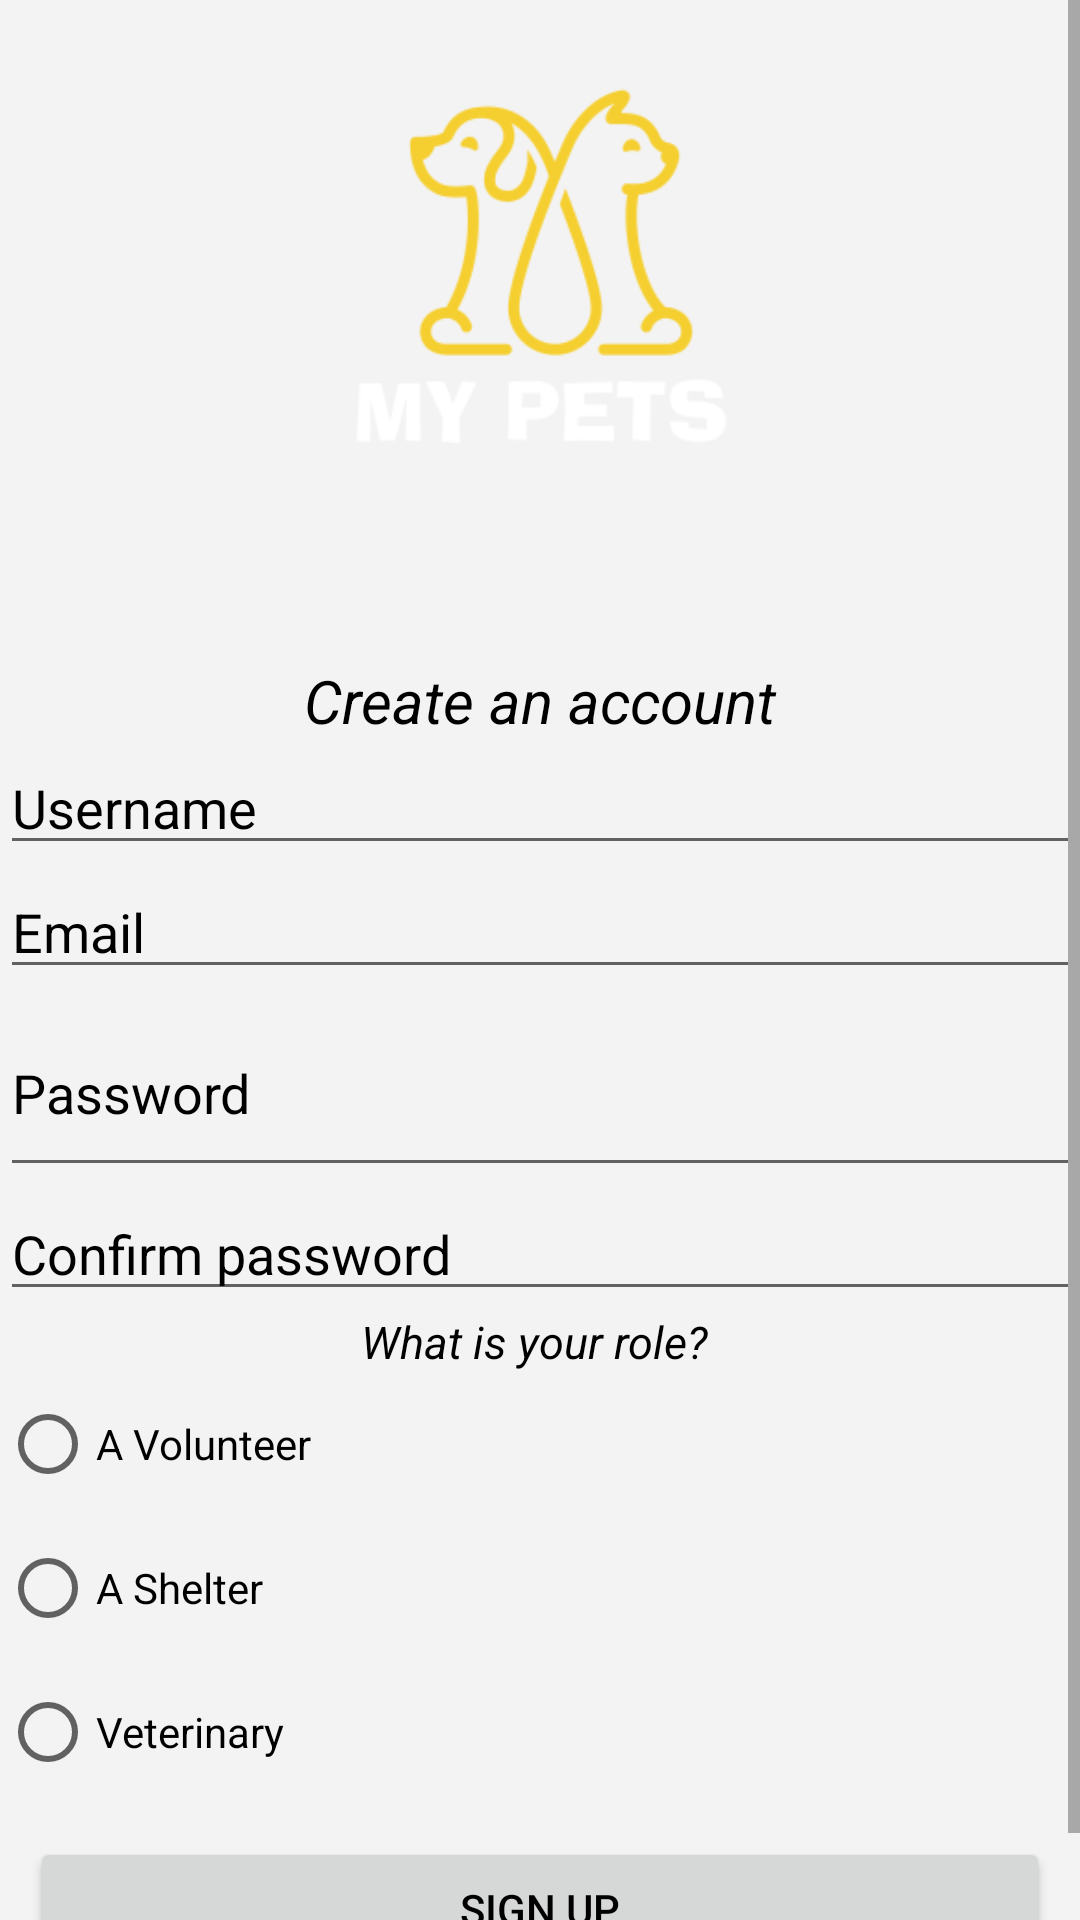

Android layout source for this screen:
<!-- AndroidManifest.xml: application theme Theme.MyPets -->
<!-- res/layout/activity_register.xml -->
<?xml version="1.0" encoding="utf-8"?>
<androidx.constraintlayout.widget.ConstraintLayout
    xmlns:android="http://schemas.android.com/apk/res/android"
    xmlns:app="http://schemas.android.com/apk/res-auto"
    xmlns:tools="http://schemas.android.com/tools"
    android:layout_width="match_parent"
    android:layout_height="match_parent"
    android:background="@color/gray"
    tools:context=".RegisterActivity">
    <ScrollView
        android:layout_width="match_parent"
        android:layout_height="match_parent">


        <LinearLayout
            android:orientation="vertical"
            android:layout_width="match_parent"
            android:layout_height="match_parent">

            <ImageView
                android:layout_gravity="center"
                    android:layout_width="match_parent"
                    android:layout_height="200dp"
                    android:src="@mipmap/ic_logo_foreground" />

            <TextView
                android:layout_marginTop="20dp"
                android:layout_width="match_parent"
                android:layout_height="wrap_content"
                android:text="Create an account"
                android:textStyle="italic"
                android:textAlignment="center"
                android:layout_gravity="center"
                android:textColor="@color/black"
                android:textSize="20dp"/>





            <LinearLayout
                android:layout_width="wrap_content"
                android:layout_height="wrap_content"
                android:orientation="vertical">

                <EditText
                    android:id="@+id/txtName"
                    android:layout_width="match_parent"
                    android:layout_height="wrap_content"
                    android:ems="20"
                    android:inputType="text"
                    android:hint="Username "
                    android:textColor="@color/black"
                    android:textColorHint="@color/black"/>

                <EditText
                    android:id="@+id/TxtEmailRegister"
                    android:layout_width="match_parent"
                    android:layout_height="wrap_content"
                    android:ems="20"
                    android:inputType="textWebEmailAddress"
                    android:hint="Email "
                    android:textColor="@color/black"
                    android:textColorHint="@color/black"/>


                <EditText
                    android:id="@+id/txtPwdRegister"
                    android:layout_width="match_parent"
                    android:layout_height="66dp"
                    android:ems="20"
                    android:inputType="textPassword"
                    android:hint="Password"
                    android:textColor="@color/black"
                    android:textColorHint="@color/black"/>

                <EditText
                    android:id="@+id/txtPwdRegisterConf"
                    android:layout_width="match_parent"
                    android:layout_height="wrap_content"
                    android:ems="20"
                    android:inputType="textPassword"
                    android:hint="Confirm password "
                    android:textColor="@color/black"
                    android:textColorHint="@color/black"/>



            </LinearLayout>


            <TextView
                android:layout_width="match_parent"
                android:layout_height="wrap_content"
                android:text="What is your role? "
                android:textColor="@color/black"
                android:gravity="center"
                android:textStyle="italic"
                android:layout_gravity="center"
                android:textSize="15dp">

            </TextView>

            <LinearLayout
                android:layout_width="match_parent"
                android:layout_height="145dp"
                android:orientation="vertical">

                <RadioGroup
                    android:id="@+id/RadioGroupeReg"
                    android:layout_width="wrap_content"
                    android:layout_height="wrap_content">

                    <RadioButton
                        android:id="@+id/RadioButton1"
                        android:layout_width="match_parent"
                        android:layout_height="wrap_content"
                        android:text="A Volunteer"
                        android:textColor="@color/black"/>

                    <RadioButton
                        android:id="@+id/RadioButton2"
                        android:layout_width="match_parent"
                        android:layout_height="wrap_content"
                        android:text="A Shelter"
                        android:textColor="@color/black"/>

                    <RadioButton
                        android:id="@+id/RadioButton3"
                        android:layout_width="match_parent"
                        android:layout_height="wrap_content"
                        android:text="Veterinary"
                        android:textColor="@color/black"/>
                </RadioGroup>
            </LinearLayout>

            <Button
                android:id="@+id/btnSignUp"
                android:layout_width="match_parent"
                android:layout_height="wrap_content"
                android:layout_margin="10dp"
                android:gravity="center"
                android:textColor="@color/black"
                android:text="Sign Up" />



        </LinearLayout>
    </ScrollView>


</androidx.constraintlayout.widget.ConstraintLayout>
<!-- resources referenced by this layout -->
<resources>
  <color name="black">#FF000000</color>
  <color name="gray">#F3F3F3</color>
  <!-- mipmap ic_logo_foreground: png bitmap (mipmap-hdpi, 4966 bytes) -->
  <style name="Theme.MyPets" parent="Theme.MaterialComponents.DayNight.DarkActionBar">
          
          <item name="colorPrimary">@color/buttonColor</item>
          <item name="colorPrimaryVariant">@color/gray</item>
          <item name="colorOnPrimary">@color/white</item>
          
          <item name="colorSecondary">@color/teal_200</item>
          <item name="colorSecondaryVariant">@color/teal_700</item>
          <item name="colorOnSecondary">@color/black</item>
          
  
          <item name="android:statusBarColor" tools:targetApi="l">?attr/colorPrimaryVariant</item>
          
      </style>
  <color name="buttonColor">#FFD185</color>
  <color name="white">#FFFFFFFF</color>
  <color name="teal_200">#FF03DAC5</color>
  <color name="teal_700">#FF018786</color>
</resources>
